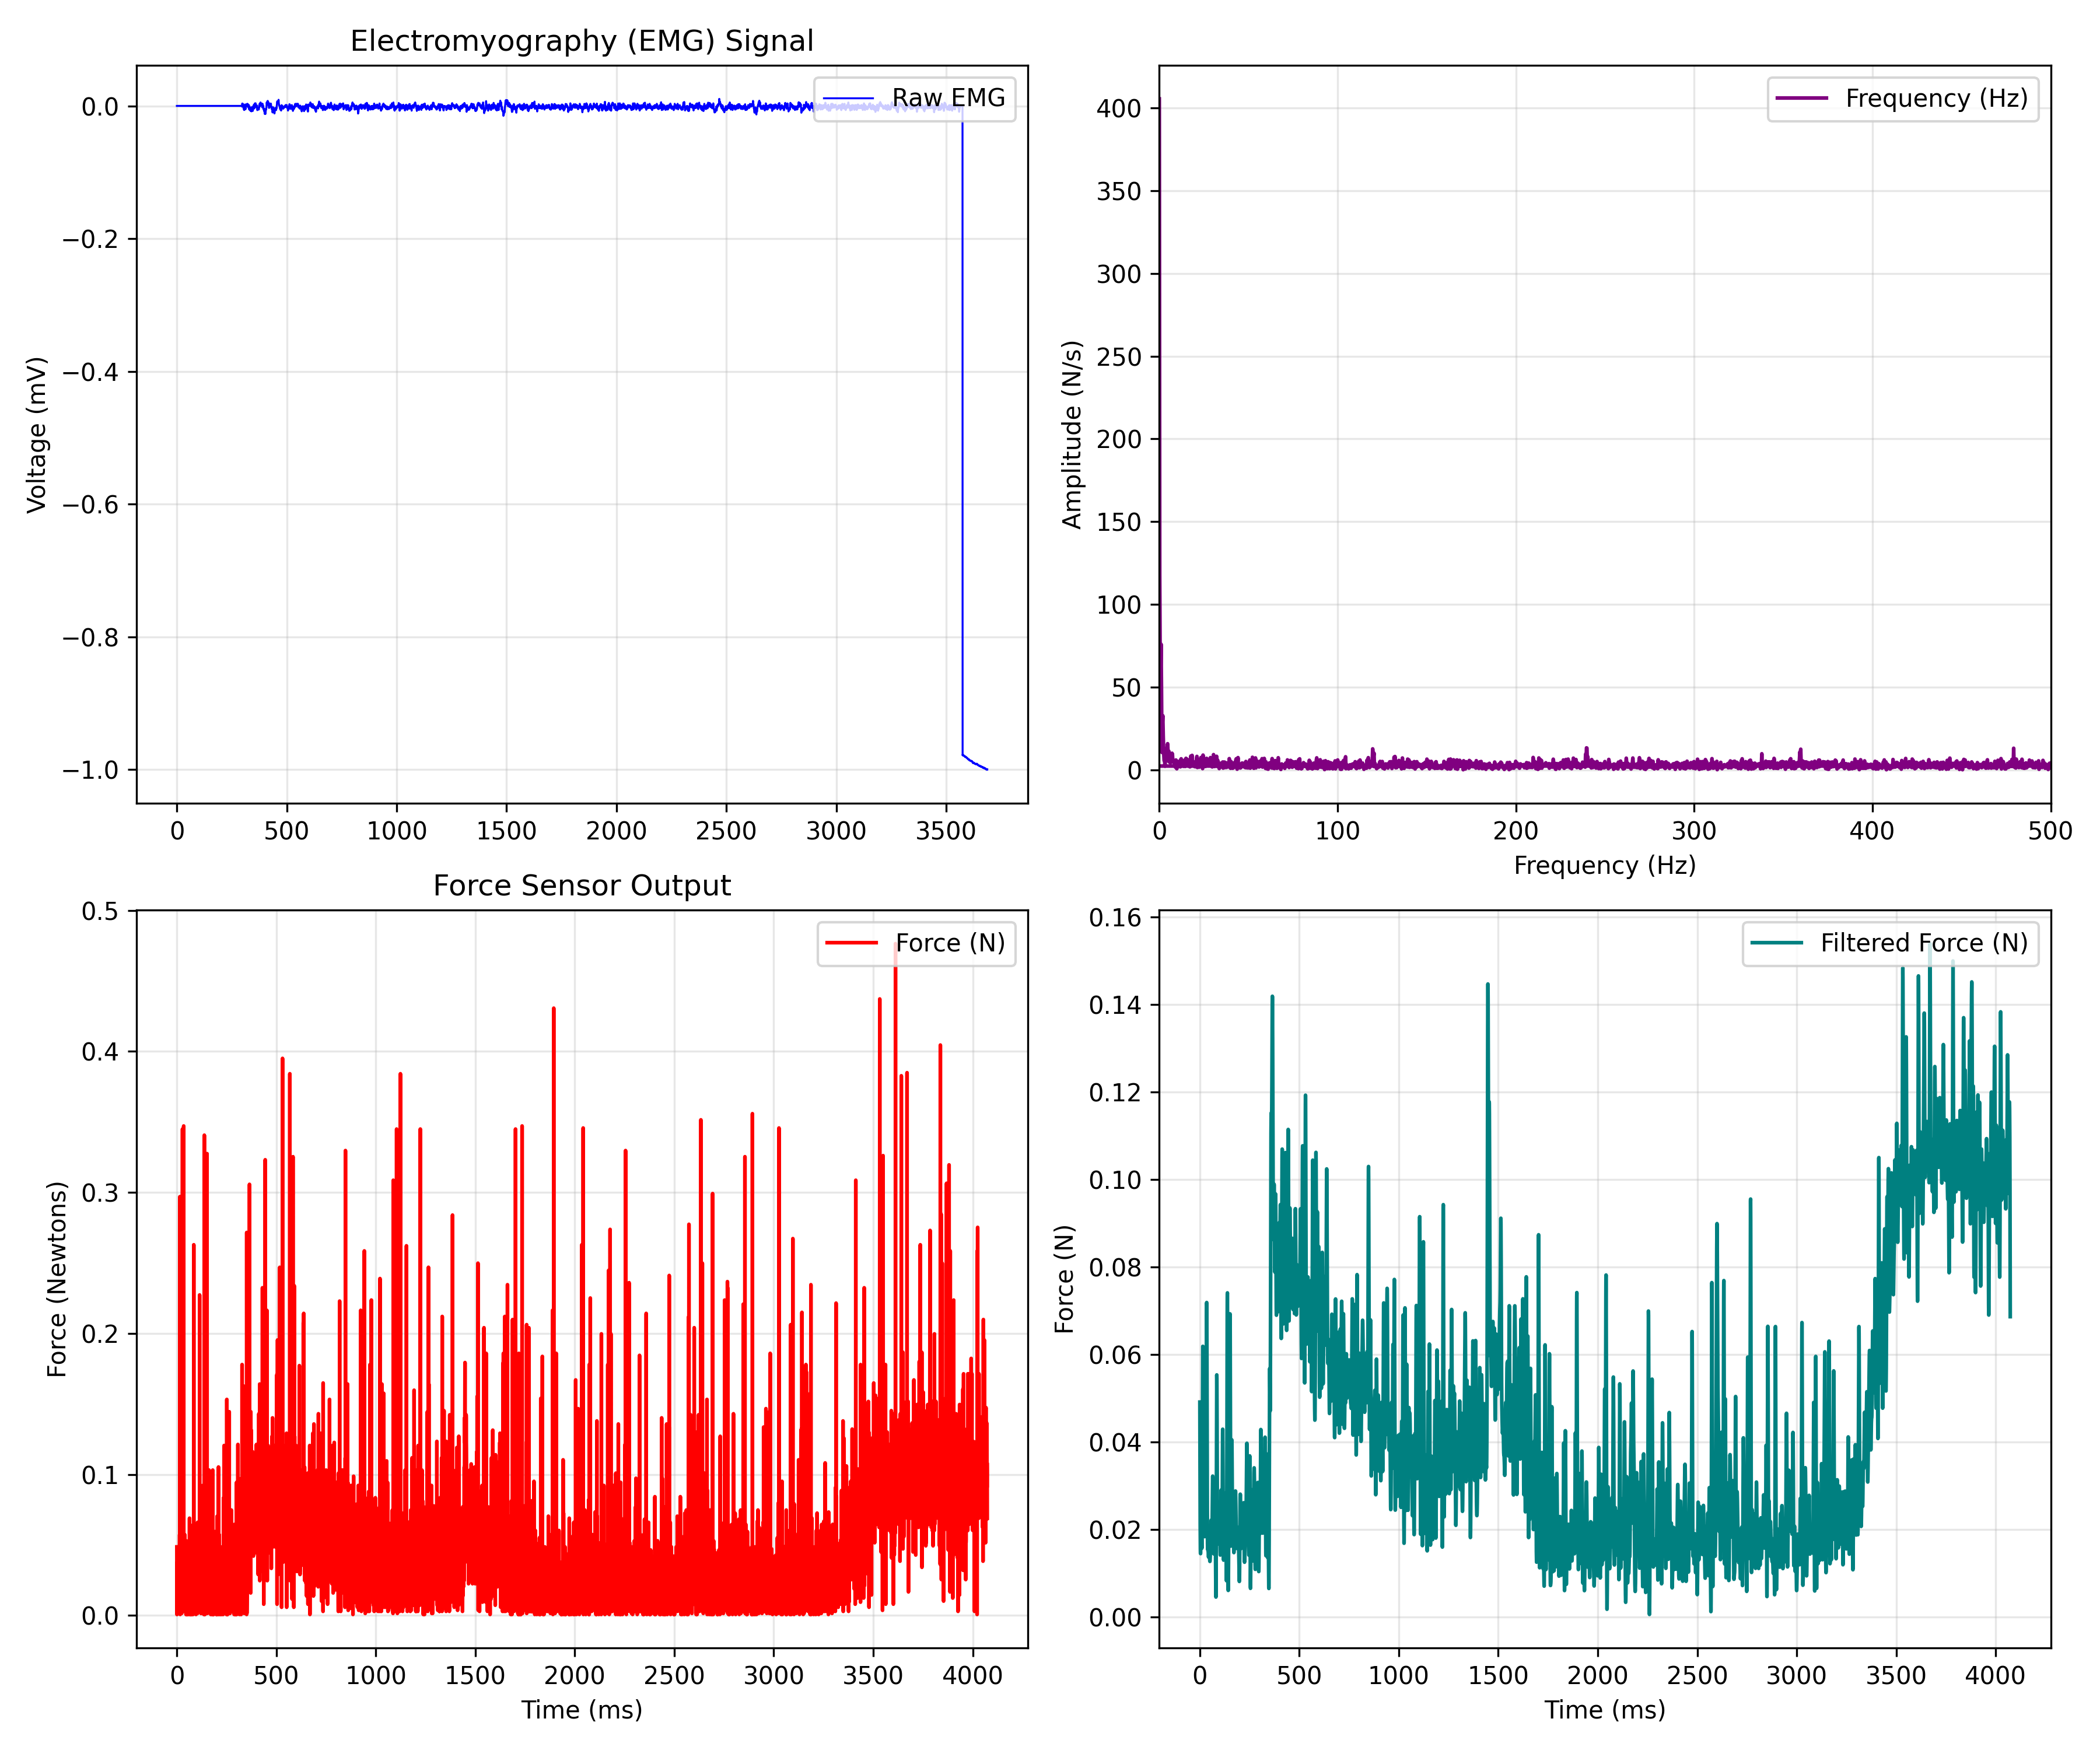

Source data for this figure (header and first rows):
EMG_time_ms, EMG_value, FORCE_time_ms, FORCE_newtons
0.0, 0.0, 0.472, 0.04865
0.4655, 0.0, 0.934, 0.0007186
0.931, 0.0, 1.397, 0.0007186
1.397, 0.0, 1.86, 0.02543
1.862, 0.0, 2.326, 0.03776
2.328, 0.0, 2.791, 0.003639
2.793, 0.0, 3.258, 0.01453
3.259, 0.0, 3.724, 0.0334
3.724, 0.0, 4.189, 0.04211
4.19, 0.0, 4.653, 0.002897
4.655, 0.0, 5.118, 0.007255
5.121, 0.0, 5.583, 0.005817
5.586, 0.0, 6.049, 0.01161
6.052, 0.0, 6.512, 0.04721
6.517, 0.0, 6.975, 0.01379
6.983, 0.0, 7.443, 0.003639
7.448, 0.0, 7.905, 0.02686
7.914, 0.0, 8.375, 0.007996
8.379, 0.0, 8.838, 0.02033
8.845, 0.0, 9.303, 0.01597
9.31, 0.0, 9.766, 0.04865
9.776, 0.0, 10.23, 0.01379
10.24, 0.0, 10.7, 0.005076
10.71, 0.0, 11.16, 0.01017
11.17, 0.0, 11.63, 0.03414
11.64, 0.0, 12.09, 0.02904
12.1, 0.0, 12.56, 0.01379
12.57, 0.0, 13.02, 0.02904
13.03, 0.0, 13.49, 0.01161
13.5, 0.0, 13.95, 0.04211
13.97, 0.0, 14.42, 0.05736
14.43, 0.0, 14.89, 0.002897
14.9, 0.0, 15.35, 0.03414
15.36, 0.0, 15.81, 0.297
15.83, 0.0, 16.28, 0.02904
16.29, 0.0, 16.75, 0.007996
16.76, 0.0, 17.21, 0.0007186
17.22, 0.0, 17.68, 0.02251
17.69, 0.0, 18.14, 0.01453
18.16, 0.0, 18.6, 0.04865
18.62, 0.0, 19.07, 0.02107
19.09, 0.0, 19.53, 0.05593
19.55, 0.0, 20, 0.0276
20.02, 0.0, 20.46, 0.04211
20.48, 0.0, 20.93, 0.01161
20.95, 0.0, 21.39, 0.01597
21.41, 0.0, 21.86, 0.04865
21.88, 0.0, 22.32, 0.002897
22.34, 0.0, 22.79, 0.04865
22.81, 0.0, 23.25, 0.03196
23.28, 0.0, 23.72, 0.05301
23.74, 0.0, 24.18, 0.01017
24.21, 0.0, 24.65, 0.00146
24.67, 0.0, 25.11, 0.02033
25.14, 0.0, 25.58, 0.03558
25.6, 0.0, 26.05, 0.01017
26.07, 0.0, 26.51, 0.02904
26.53, 0.0, 26.97, 0.002897
27, 0.0, 27.43, 0.007996
27.47, 0.0, 27.91, 0.007996
... 8,699 more rows
